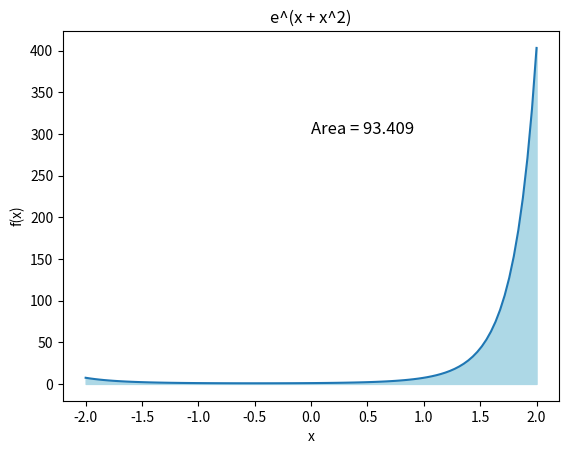

Generate this figure with matplotlib:
import numpy as np
import matplotlib.pyplot as plt

N = 1000000

x = np.random.uniform(0, 1, N)  # amostras uniformes

# somatório( 4e^(16x^2  - 12x + 2) )
integral = 4 * sum(np.exp((16 * pow(x, 2) - 12 * x + 2))) / N
print(integral)

# Curva
a = np.linspace(-2, 2, 100)
f = np.exp(a + pow(a, 2))  # e^(x + x^2)
plt.plot(a, f)
plt.fill_between(a, f, color='lightblue')

# Rótulos
plt.text(0, 300, f'Area = {integral:.3f}', fontsize=12)
plt.xlabel('x')
plt.ylabel('f(x)')
plt.title('e^(x + x^2)')

# Exibir gráfico
plt.show()
